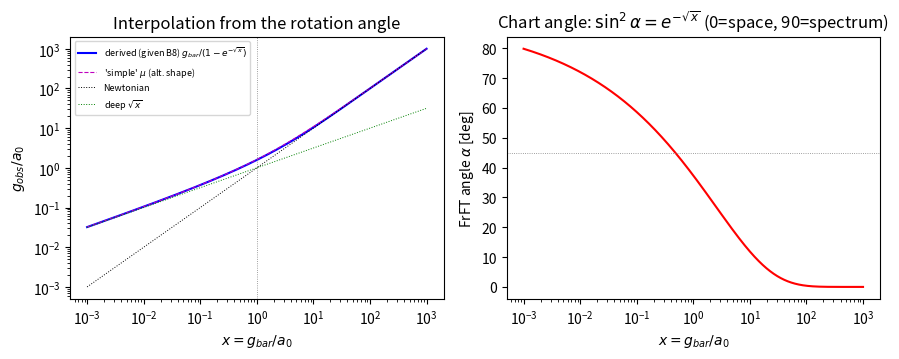

Generate this figure with matplotlib:
# Construction 3: the interpolation shape from the Fourier rotation angle and the first-passage registration.
# Inputs:  (a) two charts space<->spectrum, FrFT angle a = (pi/2)(s/chi), s in Z_{4chi}  [6-fourier]
#          (b) spectral reading = Born amplitude, SNR = sqrt(x), x=g_bar/a0               [Constr.2, Z[i]]
#          (c) registration = first passage of the killed meridian walk to the AMPLITUDE barrier
#              (row B8, the one declared identification): f = 1 - e^{-sqrt(x)}             [Prop. passage]
#          (d) Gauss flux conservation: registered force = g_bar / f                       [Constr.1]
# Output:  g_obs = g_bar / (1 - e^{-sqrt(x)}); the fitting function of McGaugh-Lelli-Schombert 2016 is
#          this form with the fitted g_dagger in place of the derived a0 (a statement about which function
#          the data selected, not a check: the earlier "identity check" compared the form with itself and
#          was removed, 2026-09-12).  What is computed here instead:
#            1. the discriminant against the simple rational interpolant nu = (1+sqrt(1+4/x))/2
#               (same limits, different approach to Newton): where it is and how large;
#            2. the two pinning checks of row B8: for a barrier kappa*x^beta the deep slope is 1-beta
#               (so beta=1/2 is the Tully-Fisher fourth power), and kappa != 1 is a knee at a0/kappa^2.
import numpy as np
def nu_frc(x):    return 1.0/(1-np.exp(-np.sqrt(x)))          # derived given B8
def nu_simple(x): return 0.5*(1+np.sqrt(1+4.0/x))            # 'simple' mu alternative, same limits
def nu_gen(x,kappa=1.0,beta=0.5): return 1.0/(1-np.exp(-kappa*x**beta))

x=np.logspace(-3,3,4000)
# limits / slopes
deep=x<1e-2; newt=x>1e2
gobs=x*nu_frc(x)   # in units of a0
sl_deep=np.polyfit(np.log(x[deep]),np.log(gobs[deep]),1)[0]
sl_newt=np.polyfit(np.log(x[newt]),np.log(gobs[newt]),1)[0]
print(f"deep slope {sl_deep:.3f} (->1/2), Newtonian slope {sl_newt:.3f} (->1)")

# 1. discriminant against the simple interpolant
d=nu_simple(x)-nu_frc(x); i=int(np.argmax(d))
print(f"discriminant nu_simple - nu_frc: max {d[i]:.4f} in g_obs/g_b ({np.log10(nu_simple(x[i])/nu_frc(x[i])):.4f} dex) at x = {x[i]:.2f}")
print("   x      nu_frc  nu_simple   diff    dex")
for xx in (0.1,0.3,1,2,3,5,8,10,20,100):
    a,b=nu_frc(xx),nu_simple(xx); print(f"{xx:7.2f} {a:8.3f} {b:9.3f} {b-a:8.4f} {np.log10(b/a):7.4f}")
band=(x>2)&(x<10); print(f"over 2 < x < 10: {d[band].min():.3f} .. {d[band].max():.3f};  below x = 0.3: < {d[x<0.3].max():.3f}")

# 2. pinning checks (row B8)
xd=np.logspace(-4,-2,60)
for beta in (0.4,0.5,0.6):
    g=xd*nu_gen(xd,1.0,beta); print(f"barrier x^{beta}: deep slope {np.polyfit(np.log(xd),np.log(g),1)[0]:.3f} = 1 - beta")
target=nu_frc(1.0)
for kappa in (1.0,0.93,1.1):
    xs=np.logspace(-1,1,20001); k=int(np.argmin(np.abs(nu_gen(xs,kappa)-target)))
    print(f"barrier {kappa}*sqrt(x): knee (nu = nu_frc(1)) at x = {xs[k]:.3f}  vs 1/kappa^2 = {1/kappa**2:.3f}")

# rotation angle and discrete meridian index s for a sample shell
def alpha(x): return np.arcsin(np.sqrt(np.exp(-np.sqrt(x))))  # sin^2 a = e^{-sqrt x}
for chi in (3, 30, 1000):                 # p=4chi+1 shells; s in {0..chi} over space->spectrum
    print(f"  chi={chi:4d}: x=10  -> a={np.degrees(alpha(10.)):5.1f} deg, s={chi*2/np.pi*alpha(10.):7.2f};"
          f"  x=0.1 -> a={np.degrees(alpha(0.1)):5.1f} deg, s={chi*2/np.pi*alpha(0.1):7.2f}")
for xx in (0.01,0.1,1,10,100):
    m=np.sqrt(xx); print(f"   x={xx:6.2f}: SNR=sqrt(x)={m:6.3f}  P_resolve=1-e^-SNR={1-np.exp(-m):.3f}  nu={nu_frc(xx):.3f}")

import matplotlib; matplotlib.use('Agg'); import matplotlib.pyplot as plt
fig,ax=plt.subplots(1,2,figsize=(9,3.7))
ax[0].loglog(x, x*nu_frc(x),'b',label='derived (given B8) $g_{bar}/(1-e^{-\\sqrt{x}})$')
ax[0].loglog(x, x*nu_simple(x),'m--',lw=0.8,label="'simple' $\\mu$ (alt. shape)")
ax[0].loglog(x,x,'k:',lw=0.7,label='Newtonian'); ax[0].loglog(x,np.sqrt(x),'g:',lw=0.7,label='deep $\\sqrt{x}$')
ax[0].axvline(1,color='gray',ls=':',lw=0.6); ax[0].set_xlabel('$x=g_{bar}/a_0$'); ax[0].set_ylabel('$g_{obs}/a_0$')
ax[0].set_title('Interpolation from the rotation angle'); ax[0].legend(fontsize=6.5)
ax[1].semilogx(x, np.degrees(alpha(x)),'r'); ax[1].axhline(45,color='gray',ls=':',lw=0.6)
ax[1].set_xlabel('$x=g_{bar}/a_0$'); ax[1].set_ylabel('FrFT angle $\\alpha$ [deg]')
ax[1].set_title('Chart angle: $\\sin^2\\alpha=e^{-\\sqrt{x}}$ (0=space, 90=spectrum)')
fig.tight_layout(); fig.savefig('cons3_interpolation.pdf'); print("figure saved")
